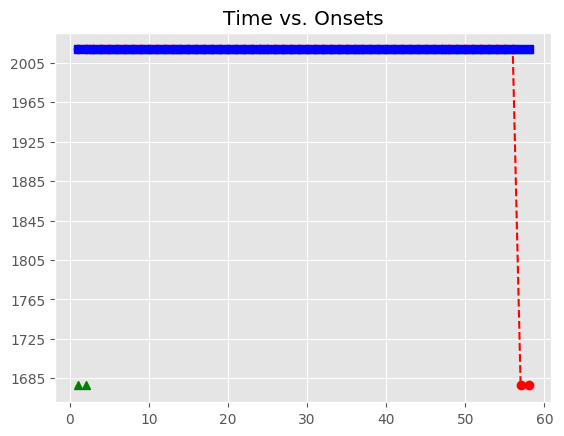

The file beside this chart, header and first rows:
, Asynchrony, Tap Onset, Test, True Onset, User ID, IOI, Max, Min, Sanitized Tap Onset, Sanitized Asynchrony, Sanitized Mean Asynchrony, Sanitized Std Dev Asynchrony, Mean Asynchrony, Std Dev Asynchrony, Missed Taps, Phase Correction Response
1, 1037, 2018-06-14 11:27:05.960875000, A1a4, 2018-06-14 11:27:04.923378000, 552, 0 days 00:00:00.348299000, 2018-06-14 11:27:05.097527500, 2018-06-14 11:27:04.760838000, , , 13.22, 20.53, 1013, 20.35, 2, 
2, 1014, 2018-06-14 11:27:06.285936000, A1a4, 2018-06-14 11:27:05.271677000, 552, 0 days 00:00:00.325079000, 2018-06-14 11:27:05.434216500, 2018-06-14 11:27:05.097527500, , , 13.22, 20.53, 1013, 20.35, 2, 
3, 1007, 2018-06-14 11:27:06.603307000, A1a4, 2018-06-14 11:27:05.596756000, 552, 0 days 00:00:00.325080000, 2018-06-14 11:27:05.759296000, 2018-06-14 11:27:05.434216500, 2018-06-14 11:27:05.610248000, 13.49, 13.22, 20.53, 1013, 20.35, 2, 25.55
4, 1041, 2018-06-14 11:27:06.963132000, A1a4, 2018-06-14 11:27:05.921836000, 552, 0 days 00:00:00.348299000, 2018-06-14 11:27:06.095985500, 2018-06-14 11:27:05.759296000, 2018-06-14 11:27:05.960875000, 39.04, 13.22, 20.53, 1013, 20.35, 2, -23.24
5, 1005, 2018-06-14 11:27:07.274975000, A1a4, 2018-06-14 11:27:06.270135000, 552, 0 days 00:00:00.325079000, 2018-06-14 11:27:06.432674500, 2018-06-14 11:27:06.095985500, 2018-06-14 11:27:06.285936000, 15.8, 13.22, 20.53, 1013, 20.35, 2, -7.708
6, 1019, 2018-06-14 11:27:07.614187000, A1a4, 2018-06-14 11:27:06.595214000, 552, 0 days 00:00:00.325080000, 2018-06-14 11:27:06.757754000, 2018-06-14 11:27:06.432674500, 2018-06-14 11:27:06.603307000, 8.093, 13.22, 20.53, 1013, 20.35, 2, 34.75
7, 1014, 2018-06-14 11:27:07.934512000, A1a4, 2018-06-14 11:27:06.920294000, 552, 0 days 00:00:00.348299000, 2018-06-14 11:27:07.094443500, 2018-06-14 11:27:06.757754000, 2018-06-14 11:27:06.963132000, 42.84, 13.22, 20.53, 1013, 20.35, 2, -36.46
8, 989.4, 2018-06-14 11:27:08.258013000, A1a4, 2018-06-14 11:27:07.268593000, 552, 0 days 00:00:00.325079000, 2018-06-14 11:27:07.431132500, 2018-06-14 11:27:07.094443500, 2018-06-14 11:27:07.274975000, 6.382, 13.22, 20.53, 1013, 20.35, 2, 14.13
9, 1006, 2018-06-14 11:27:08.600166000, A1a4, 2018-06-14 11:27:07.593672000, 552, 0 days 00:00:00.348300000, 2018-06-14 11:27:07.767822000, 2018-06-14 11:27:07.431132500, 2018-06-14 11:27:07.614187000, 20.52, 13.22, 20.53, 1013, 20.35, 2, -27.98
10, 993.7, 2018-06-14 11:27:08.935720000, A1a4, 2018-06-14 11:27:07.941972000, 552, 0 days 00:00:00.325079000, 2018-06-14 11:27:08.104511500, 2018-06-14 11:27:07.767822000, 2018-06-14 11:27:07.934512000, -7.46, 13.22, 20.53, 1013, 20.35, 2, -1.578
11, 1021, 2018-06-14 11:27:09.287711000, A1a4, 2018-06-14 11:27:08.267051000, 552, 0 days 00:00:00.325080000, 2018-06-14 11:27:08.429591000, 2018-06-14 11:27:08.104511500, 2018-06-14 11:27:08.258013000, -9.038, 13.22, 20.53, 1013, 20.35, 2, 17.07
12, 1013, 2018-06-14 11:27:09.604993000, A1a4, 2018-06-14 11:27:08.592131000, 552, 0 days 00:00:00.348299000, 2018-06-14 11:27:08.766280500, 2018-06-14 11:27:08.429591000, 2018-06-14 11:27:08.600166000, 8.035, 13.22, 20.53, 1013, 20.35, 2, -12.75
13, 1009, 2018-06-14 11:27:09.949357000, A1a4, 2018-06-14 11:27:08.940430000, 552, 0 days 00:00:00.325079000, 2018-06-14 11:27:09.102969500, 2018-06-14 11:27:08.766280500, 2018-06-14 11:27:08.935720000, -4.71, 13.22, 20.53, 1013, 20.35, 2, 26.91
14, 1017, 2018-06-14 11:27:10.282159000, A1a4, 2018-06-14 11:27:09.265509000, 552, 0 days 00:00:00.325080000, 2018-06-14 11:27:09.428049000, 2018-06-14 11:27:09.102969500, 2018-06-14 11:27:09.287711000, 22.2, 13.22, 20.53, 1013, 20.35, 2, -7.798
15, 1018, 2018-06-14 11:27:10.608914000, A1a4, 2018-06-14 11:27:09.590589000, 552, 0 days 00:00:00.348299000, 2018-06-14 11:27:09.764738500, 2018-06-14 11:27:09.428049000, 2018-06-14 11:27:09.604993000, 14.4, 13.22, 20.53, 1013, 20.35, 2, -3.935
16, 1019, 2018-06-14 11:27:10.957604000, A1a4, 2018-06-14 11:27:09.938888000, 552, 0 days 00:00:00.325079000, 2018-06-14 11:27:10.101427500, 2018-06-14 11:27:09.764738500, 2018-06-14 11:27:09.949357000, 10.47, 13.22, 20.53, 1013, 20.35, 2, 7.723
17, 989.3, 2018-06-14 11:27:11.253264000, A1a4, 2018-06-14 11:27:10.263967000, 552, 0 days 00:00:00.325080000, 2018-06-14 11:27:10.426507000, 2018-06-14 11:27:10.101427500, 2018-06-14 11:27:10.282159000, 18.19, 13.22, 20.53, 1013, 20.35, 2, 1.675
18, 1018, 2018-06-14 11:27:11.606916000, A1a4, 2018-06-14 11:27:10.589047000, 552, 0 days 00:00:00.348299000, 2018-06-14 11:27:10.763196500, 2018-06-14 11:27:10.426507000, 2018-06-14 11:27:10.608914000, 19.87, 13.22, 20.53, 1013, 20.35, 2, 0.391
19, 1014, 2018-06-14 11:27:11.951724000, A1a4, 2018-06-14 11:27:10.937346000, 552, 0 days 00:00:00.325079000, 2018-06-14 11:27:11.099885500, 2018-06-14 11:27:10.763196500, 2018-06-14 11:27:10.957604000, 20.26, 13.22, 20.53, 1013, 20.35, 2, -29.42
20, 1020, 2018-06-14 11:27:12.282109000, A1a4, 2018-06-14 11:27:11.262425000, 552, 0 days 00:00:00.325080000, 2018-06-14 11:27:11.424965000, 2018-06-14 11:27:11.099885500, 2018-06-14 11:27:11.253264000, -9.161, 13.22, 20.53, 1013, 20.35, 2, 28.57
21, 1045, 2018-06-14 11:27:12.632654000, A1a4, 2018-06-14 11:27:11.587505000, 552, 0 days 00:00:00.348299000, 2018-06-14 11:27:11.761654500, 2018-06-14 11:27:11.424965000, 2018-06-14 11:27:11.606916000, 19.41, 13.22, 20.53, 1013, 20.35, 2, -3.491
22, 987.8, 2018-06-14 11:27:12.923627000, A1a4, 2018-06-14 11:27:11.935804000, 552, 0 days 00:00:00.325079000, 2018-06-14 11:27:12.098343500, 2018-06-14 11:27:11.761654500, 2018-06-14 11:27:11.951724000, 15.92, 13.22, 20.53, 1013, 20.35, 2, 5.306
23, 1012, 2018-06-14 11:27:13.272414000, A1a4, 2018-06-14 11:27:12.260883000, 552, 0 days 00:00:00.348300000, 2018-06-14 11:27:12.435033000, 2018-06-14 11:27:12.098343500, 2018-06-14 11:27:12.282109000, 21.23, 13.22, 20.53, 1013, 20.35, 2, 2.245
24, 996.2, 2018-06-14 11:27:13.605404000, A1a4, 2018-06-14 11:27:12.609183000, 552, 0 days 00:00:00.325079000, 2018-06-14 11:27:12.771722500, 2018-06-14 11:27:12.435033000, 2018-06-14 11:27:12.632654000, 23.47, 13.22, 20.53, 1013, 20.35, 2, -34.11
25, 1007, 2018-06-14 11:27:13.941376000, A1a4, 2018-06-14 11:27:12.934262000, 552, 0 days 00:00:00.325079000, 2018-06-14 11:27:13.096801500, 2018-06-14 11:27:12.771722500, 2018-06-14 11:27:12.923627000, -10.63, 13.22, 20.53, 1013, 20.35, 2, 23.71
26, 1014, 2018-06-14 11:27:14.273590000, A1a4, 2018-06-14 11:27:13.259341000, 552, 0 days 00:00:00.348300000, 2018-06-14 11:27:13.433491000, 2018-06-14 11:27:13.096801500, 2018-06-14 11:27:13.272414000, 13.07, 13.22, 20.53, 1013, 20.35, 2, -15.31
27, 1089, 2018-06-14 11:27:14.696970000, A1a4, 2018-06-14 11:27:13.607641000, 552, 0 days 00:00:00.325079000, 2018-06-14 11:27:13.770180500, 2018-06-14 11:27:13.433491000, 2018-06-14 11:27:13.605404000, -2.237, 13.22, 20.53, 1013, 20.35, 2, 10.89
28, 1014, 2018-06-14 11:27:14.946916000, A1a4, 2018-06-14 11:27:13.932720000, 552, 0 days 00:00:00.325079000, 2018-06-14 11:27:14.095259500, 2018-06-14 11:27:13.770180500, 2018-06-14 11:27:13.941376000, 8.656, 13.22, 20.53, 1013, 20.35, 2, 7.135
29, 1035, 2018-06-14 11:27:15.292326000, A1a4, 2018-06-14 11:27:14.257799000, 552, 0 days 00:00:00.348300000, 2018-06-14 11:27:14.431949000, 2018-06-14 11:27:14.095259500, 2018-06-14 11:27:14.273590000, 15.79, 13.22, 20.53, 1013, 20.35, 2, 75.08
30, 1011, 2018-06-14 11:27:15.616882000, A1a4, 2018-06-14 11:27:14.606099000, 552, 0 days 00:00:00.325079000, 2018-06-14 11:27:14.768638500, 2018-06-14 11:27:14.431949000, 2018-06-14 11:27:14.696970000, 90.87, 13.22, 20.53, 1013, 20.35, 2, -75.13
31, 1009, 2018-06-14 11:27:15.940095000, A1a4, 2018-06-14 11:27:14.931178000, 552, 0 days 00:00:00.325079000, 2018-06-14 11:27:15.093717500, 2018-06-14 11:27:14.768638500, 2018-06-14 11:27:14.946916000, 15.74, 13.22, 20.53, 1013, 20.35, 2, 20.33
32, 1008, 2018-06-14 11:27:16.264250000, A1a4, 2018-06-14 11:27:15.256257000, 552, 0 days 00:00:00.348300000, 2018-06-14 11:27:15.430407000, 2018-06-14 11:27:15.093717500, 2018-06-14 11:27:15.292326000, 36.07, 13.22, 20.53, 1013, 20.35, 2, -23.74
33, 985.1, 2018-06-14 11:27:16.589639000, A1a4, 2018-06-14 11:27:15.604557000, 552, 0 days 00:00:00.325079000, 2018-06-14 11:27:15.767096500, 2018-06-14 11:27:15.430407000, 2018-06-14 11:27:15.616882000, 12.32, 13.22, 20.53, 1013, 20.35, 2, -1.866
34, 990.9, 2018-06-14 11:27:16.920542000, A1a4, 2018-06-14 11:27:15.929636000, 552, 0 days 00:00:00.325080000, 2018-06-14 11:27:16.092176000, 2018-06-14 11:27:15.767096500, 2018-06-14 11:27:15.940095000, 10.46, 13.22, 20.53, 1013, 20.35, 2, -0.925
35, 1079, 2018-06-14 11:27:17.333333000, A1a4, 2018-06-14 11:27:16.254716000, 552, 0 days 00:00:00.348299000, 2018-06-14 11:27:16.428865500, 2018-06-14 11:27:16.092176000, 2018-06-14 11:27:16.264250000, 9.534, 13.22, 20.53, 1013, 20.35, 2, -22.91
36, 1005, 2018-06-14 11:27:17.608211000, A1a4, 2018-06-14 11:27:16.603015000, 552, 0 days 00:00:00.325079000, 2018-06-14 11:27:16.765554500, 2018-06-14 11:27:16.428865500, 2018-06-14 11:27:16.589639000, -13.38, 13.22, 20.53, 1013, 20.35, 2, 5.824
37, 994.4, 2018-06-14 11:27:17.922471000, A1a4, 2018-06-14 11:27:16.928094000, 552, 0 days 00:00:00.325080000, 2018-06-14 11:27:17.090634000, 2018-06-14 11:27:16.765554500, 2018-06-14 11:27:16.920542000, -7.552, 13.22, 20.53, 1013, 20.35, 2, 87.71
38, 1020, 2018-06-14 11:27:18.272869000, A1a4, 2018-06-14 11:27:17.253174000, 552, 0 days 00:00:00.348299000, 2018-06-14 11:27:17.427323500, 2018-06-14 11:27:17.090634000, 2018-06-14 11:27:17.333333000, 80.16, 13.22, 20.53, 1013, 20.35, 2, -73.42
39, 987.2, 2018-06-14 11:27:18.588674000, A1a4, 2018-06-14 11:27:17.601473000, 552, 0 days 00:00:00.325079000, 2018-06-14 11:27:17.764012500, 2018-06-14 11:27:17.427323500, 2018-06-14 11:27:17.608211000, 6.738, 13.22, 20.53, 1013, 20.35, 2, -10.82
40, 1001, 2018-06-14 11:27:18.927887000, A1a4, 2018-06-14 11:27:17.926552000, 552, 0 days 00:00:00.348300000, 2018-06-14 11:27:18.100702000, 2018-06-14 11:27:17.764012500, 2018-06-14 11:27:17.922471000, -4.081, 13.22, 20.53, 1013, 20.35, 2, 2.098
41, 994.9, 2018-06-14 11:27:19.269710000, A1a4, 2018-06-14 11:27:18.274852000, 552, 0 days 00:00:00.325079000, 2018-06-14 11:27:18.437391500, 2018-06-14 11:27:18.100702000, 2018-06-14 11:27:18.272869000, -1.983, 13.22, 20.53, 1013, 20.35, 2, -9.274
42, 994.6, 2018-06-14 11:27:19.594527000, A1a4, 2018-06-14 11:27:18.599931000, 552, 0 days 00:00:00.325079000, 2018-06-14 11:27:18.762470500, 2018-06-14 11:27:18.437391500, 2018-06-14 11:27:18.588674000, -11.26, 13.22, 20.53, 1013, 20.35, 2, 14.13
43, 999.9, 2018-06-14 11:27:19.924868000, A1a4, 2018-06-14 11:27:18.925010000, 552, 0 days 00:00:00.348300000, 2018-06-14 11:27:19.099160000, 2018-06-14 11:27:18.762470500, 2018-06-14 11:27:18.927887000, 2.877, 13.22, 20.53, 1013, 20.35, 2, -6.477
44, 993.3, 2018-06-14 11:27:20.266635000, A1a4, 2018-06-14 11:27:19.273310000, 552, 0 days 00:00:00.325079000, 2018-06-14 11:27:19.435849500, 2018-06-14 11:27:19.099160000, 2018-06-14 11:27:19.269710000, -3.6, 13.22, 20.53, 1013, 20.35, 2, -0.262
45, 1045, 2018-06-14 11:27:20.643189000, A1a4, 2018-06-14 11:27:19.598389000, 552, 0 days 00:00:00.325079000, 2018-06-14 11:27:19.760928500, 2018-06-14 11:27:19.435849500, 2018-06-14 11:27:19.594527000, -3.862, 13.22, 20.53, 1013, 20.35, 2, 5.262
46, 1032, 2018-06-14 11:27:20.955431000, A1a4, 2018-06-14 11:27:19.923468000, 552, 0 days 00:00:00.348300000, 2018-06-14 11:27:20.097618000, 2018-06-14 11:27:19.760928500, 2018-06-14 11:27:19.924868000, 1.4, 13.22, 20.53, 1013, 20.35, 2, -6.533
47, 1012, 2018-06-14 11:27:21.283991000, A1a4, 2018-06-14 11:27:20.271768000, 552, 0 days 00:00:00.325079000, 2018-06-14 11:27:20.434307500, 2018-06-14 11:27:20.097618000, 2018-06-14 11:27:20.266635000, -5.133, 13.22, 20.53, 1013, 20.35, 2, 51.48
48, 1014, 2018-06-14 11:27:21.610561000, A1a4, 2018-06-14 11:27:20.596847000, 552, 0 days 00:00:00.325079000, 2018-06-14 11:27:20.759386500, 2018-06-14 11:27:20.434307500, 2018-06-14 11:27:20.643189000, 46.34, 13.22, 20.53, 1013, 20.35, 2, -12.84
49, 1037, 2018-06-14 11:27:21.959225000, A1a4, 2018-06-14 11:27:20.921926000, 552, 0 days 00:00:00.348300000, 2018-06-14 11:27:21.096076000, 2018-06-14 11:27:20.759386500, 2018-06-14 11:27:20.955431000, 33.51, 13.22, 20.53, 1013, 20.35, 2, -19.74
50, 1002, 2018-06-14 11:27:22.272679000, A1a4, 2018-06-14 11:27:21.270226000, 552, 0 days 00:00:00.325079000, 2018-06-14 11:27:21.432765500, 2018-06-14 11:27:21.096076000, 2018-06-14 11:27:21.283991000, 13.77, 13.22, 20.53, 1013, 20.35, 2, 1.491
51, 1029, 2018-06-14 11:27:22.624787000, A1a4, 2018-06-14 11:27:21.595305000, 552, 0 days 00:00:00.325079000, 2018-06-14 11:27:21.757844500, 2018-06-14 11:27:21.432765500, 2018-06-14 11:27:21.610561000, 15.26, 13.22, 20.53, 1013, 20.35, 2, 23.59
52, 1005, 2018-06-14 11:27:22.925193000, A1a4, 2018-06-14 11:27:21.920384000, 552, 0 days 00:00:00.348300000, 2018-06-14 11:27:22.094534000, 2018-06-14 11:27:21.757844500, 2018-06-14 11:27:21.959225000, 38.84, 13.22, 20.53, 1013, 20.35, 2, -34.85
53, 990.6, 2018-06-14 11:27:23.259331000, A1a4, 2018-06-14 11:27:22.268684000, 552, 0 days 00:00:00.325079000, 2018-06-14 11:27:22.431223500, 2018-06-14 11:27:22.094534000, 2018-06-14 11:27:22.272679000, 3.995, 13.22, 20.53, 1013, 20.35, 2, 27.03
54, 1016, 2018-06-14 11:27:23.609885000, A1a4, 2018-06-14 11:27:22.593763000, 552, 0 days 00:00:00.348299000, 2018-06-14 11:27:22.767912500, 2018-06-14 11:27:22.431223500, 2018-06-14 11:27:22.624787000, 31.02, 13.22, 20.53, 1013, 20.35, 2, -47.89
55, 1014, 2018-06-14 11:27:23.956107000, A1a4, 2018-06-14 11:27:22.942062000, 552, 0 days 00:00:00.325080000, 2018-06-14 11:27:23.104602000, 2018-06-14 11:27:22.767912500, 2018-06-14 11:27:22.925193000, -16.87, 13.22, 20.53, 1013, 20.35, 2, 9.058
56, 999.4, 2018-06-14 11:27:24.266512000, A1a4, 2018-06-14 11:27:23.267142000, 552, 0 days 00:00:00.325079000, 2018-06-14 11:27:23.429681500, 2018-06-14 11:27:23.104602000, 2018-06-14 11:27:23.259331000, -7.811, 13.22, 20.53, 1013, 20.35, 2, 25.48
57, , , A1a4, 2018-06-14 11:27:23.592221000, 552, 0 days 00:00:00.348300000, 2018-06-14 11:27:23.766371000, 2018-06-14 11:27:23.429681500, 2018-06-14 11:27:23.609885000, 17.66, 13.22, 20.53, 1013, 20.35, 2, -2.078
58, , , A1a4, 2018-06-14 11:27:23.940521000, 552, 0 days 00:00:00.325079000, 2018-06-14 11:27:24.103060500, 2018-06-14 11:27:23.766371000, 2018-06-14 11:27:23.956107000, 15.59, 13.22, 20.53, 1013, 20.35, 2, 
